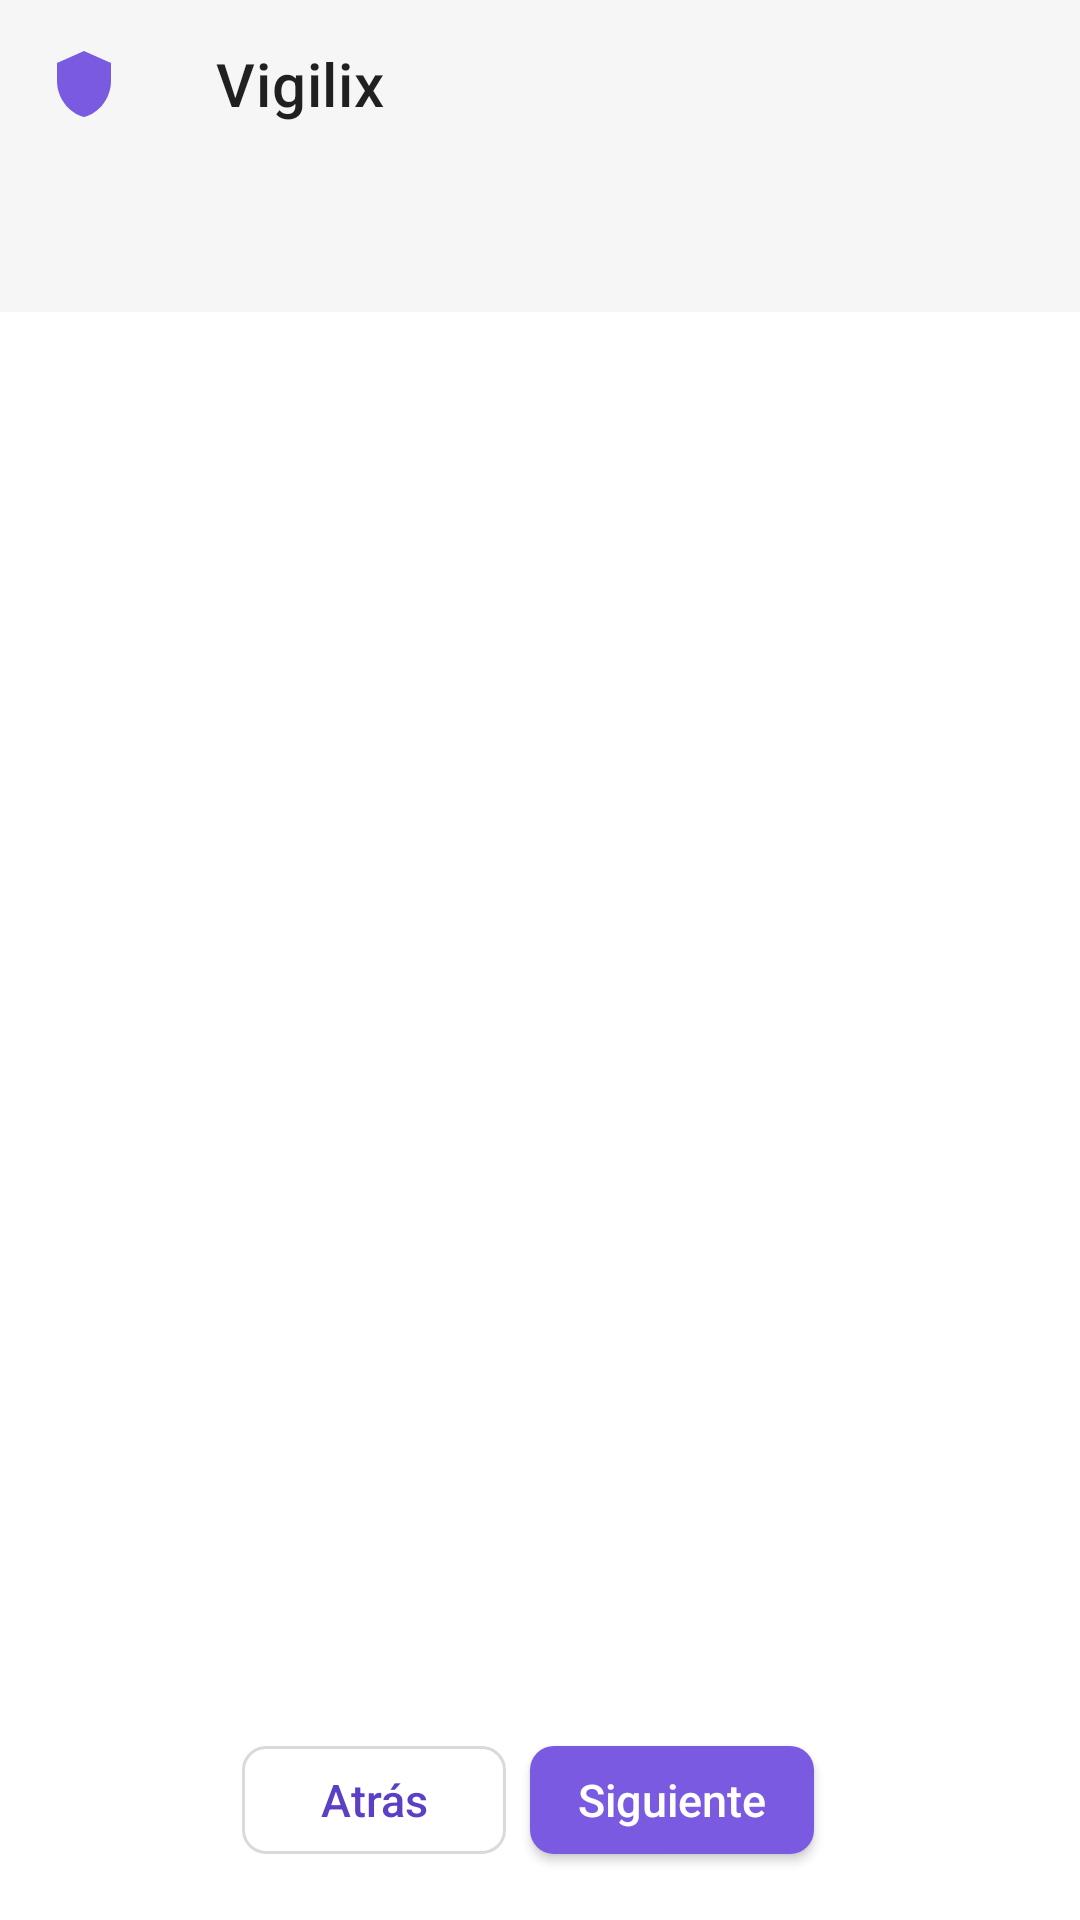

This screen was rendered from an Android layout file. Write that file and the resources it references.
<!-- AndroidManifest.xml: application theme Theme.Vigilix -->
<!-- res/layout/activity_setup_wizard.xml -->
<?xml version="1.0" encoding="utf-8"?>
<LinearLayout xmlns:android="http://schemas.android.com/apk/res/android"
    xmlns:app="http://schemas.android.com/apk/res-auto"
    android:layout_width="match_parent"
    android:layout_height="match_parent"
    android:orientation="vertical"
    android:background="@color/vx_bg">

        
        <com.google.android.material.appbar.MaterialToolbar
            android:id="@+id/toolbar"
            android:layout_width="match_parent"
            android:layout_height="?attr/actionBarSize"
            android:background="@color/vx_bg_alt"
            app:navigationIcon="@drawable/ic_shield"
            app:navigationIconTint="@color/vx_accent"
            app:title="@string/app_name"
            app:titleCentered="false" />

        
        <com.google.android.material.tabs.TabLayout
            android:id="@+id/tabLayout"
            android:layout_width="match_parent"
            android:layout_height="wrap_content"
            app:tabGravity="fill"
            app:tabMode="fixed"
            app:tabIndicatorColor="@color/vx_accent"
            app:tabSelectedTextColor="@color/vx_accent"
            app:tabTextColor="@color/vx_text_muted"
            app:tabTextAppearance="@style/VxTabText" />

        
        <androidx.viewpager2.widget.ViewPager2
            android:id="@+id/viewPager"
            android:layout_width="match_parent"
            android:layout_height="0dp"
            android:layout_weight="1" />

        
        <LinearLayout
            android:layout_width="match_parent"
            android:layout_height="wrap_content"
            android:orientation="horizontal"
            android:padding="16dp"
            android:gravity="center_horizontal">

            <com.google.android.material.button.MaterialButton
                android:id="@+id/btnBack"
                style="@style/VxButtonSecondary"
                android:layout_width="wrap_content"
                android:layout_height="wrap_content"
                android:layout_marginEnd="8dp"
                android:text="@string/back" />

            <com.google.android.material.button.MaterialButton
                android:id="@+id/btnNext"
                style="@style/VxButton"
                android:layout_width="wrap_content"
                android:layout_height="wrap_content"
                android:layout_marginEnd="8dp"
                android:text="@string/next" />

            <com.google.android.material.button.MaterialButton
                android:id="@+id/btnFinish"
                style="@style/VxButton"
                android:layout_width="wrap_content"
                android:layout_height="wrap_content"
                android:layout_marginEnd="8dp"
                android:text="@string/finish"
                android:visibility="gone" />

            <com.google.android.material.button.MaterialButton
                android:id="@+id/btnSkip"
                style="@style/VxTextButton"
                android:layout_width="wrap_content"
                android:layout_height="wrap_content"
                android:text="@string/skip"
                android:visibility="gone" />
        </LinearLayout>
    </LinearLayout>
<!-- resources referenced by this layout -->
<resources>
  <color name="vx_accent">@color/vx_color_accent_primary</color>
  <color name="vx_bg">@color/vx_color_bg_primary</color>
  <color name="vx_bg_alt">@color/vx_color_bg_secondary</color>
  <color name="vx_text_muted">@color/vx_color_text_secondary</color>
  <!-- drawable ic_shield (drawable) -->
  <?xml version="1.0" encoding="utf-8"?>
  <vector xmlns:android="http://schemas.android.com/apk/res/android"
      android:width="24dp"
      android:height="24dp"
      android:viewportWidth="24"
      android:viewportHeight="24">
      <path
          android:fillColor="#FFFFFFFF"
          android:pathData="M12,1L3,5v6c0,5.55 3.84,10.74 9,12 5.16,-1.26 9,-6.45 9,-12L21,5l-9,-4z" />
  </vector>
  <string name="app_name" translatable="false">Vigilix</string>
  <string name="back">Atrás</string>
  <string name="finish">Finalizar</string>
  <string name="next">Siguiente</string>
  <string name="skip">Saltar</string>
  <style name="VxButton" parent="Widget.MaterialComponents.Button">
          <item name="android:textColor">@color/vx_btn_text</item>
          <item name="android:backgroundTint">@color/vx_btn_bg</item>
          <item name="android:padding">12dp</item>
      </style>
  <style name="VxButtonSecondary" parent="Widget.MaterialComponents.Button">
          <item name="android:textColor">@color/vx_btn_text</item>
          <item name="android:backgroundTint">@color/vx_btn_bg_secondary</item>
          <item name="android:padding">12dp</item>
      </style>
  <style name="VxTabText">
          <item name="android:textSize">12sp</item>
          <item name="android:textAllCaps">false</item>
          <item name="android:fontFamily">sans-serif-medium</item>
      </style>
  <style name="VxTextButton" parent="Widget.MaterialComponents.Button.TextButton">
          <item name="android:textColor">@color/vx_accent_text</item>
          <item name="android:textAllCaps">false</item>
          <item name="android:textSize">14sp</item>
          <item name="android:letterSpacing">0</item>
          <item name="android:minHeight">44dp</item>
          <item name="rippleColor">@color/vx_accent_soft</item>
      </style>
  <style name="Theme.Vigilix" parent="Theme.MaterialComponents.DayNight.NoActionBar">
          <item name="colorPrimary">@color/vx_accent</item>
          <item name="colorPrimaryVariant">@color/vx_accent</item>
          <item name="colorOnPrimary">@color/vx_on_accent</item>
          <item name="colorSecondary">@color/vx_accent</item>
          <item name="colorSecondaryVariant">@color/vx_accent</item>
          <item name="colorOnSecondary">@color/vx_on_accent</item>
          <item name="colorSurface">@color/vx_bg_alt</item>
          <item name="colorOnSurface">@color/vx_text</item>
          <item name="colorError">@color/vx_red</item>
          <item name="android:colorBackground">@color/vx_bg</item>
          <item name="colorOnBackground">@color/vx_text</item>
          <item name="android:windowBackground">@color/vx_bg</item>
          <item name="android:statusBarColor">@color/vx_bg_alt</item>
          <item name="android:windowLightStatusBar">@bool/vx_light_bars</item>
      </style>
  <color name="vx_color_accent_primary">#7A5AE0</color>
  <color name="vx_color_bg_primary">#FFFFFF</color>
  <color name="vx_color_bg_secondary">#F6F6F6</color>
  <color name="vx_color_text_secondary">#5C5C5C</color>
  <color name="vx_accent_text">@color/vx_color_accent_secondary</color>
  <color name="vx_accent_soft">@color/vx_color_accent_tertiary</color>
  <color name="vx_on_accent">@color/vx_color_text_on_accent</color>
  <color name="vx_text">@color/vx_color_text_primary</color>
  <color name="vx_red">@color/vx_color_error</color>
  <color name="vx_color_accent_secondary">#5B3FC4</color>
  <color name="vx_color_accent_tertiary">#EEEAFB</color>
  <color name="vx_color_text_on_accent">#FFFFFF</color>
  <color name="vx_color_text_primary">#222222</color>
  <color name="vx_color_error">#C6282B</color>
</resources>
